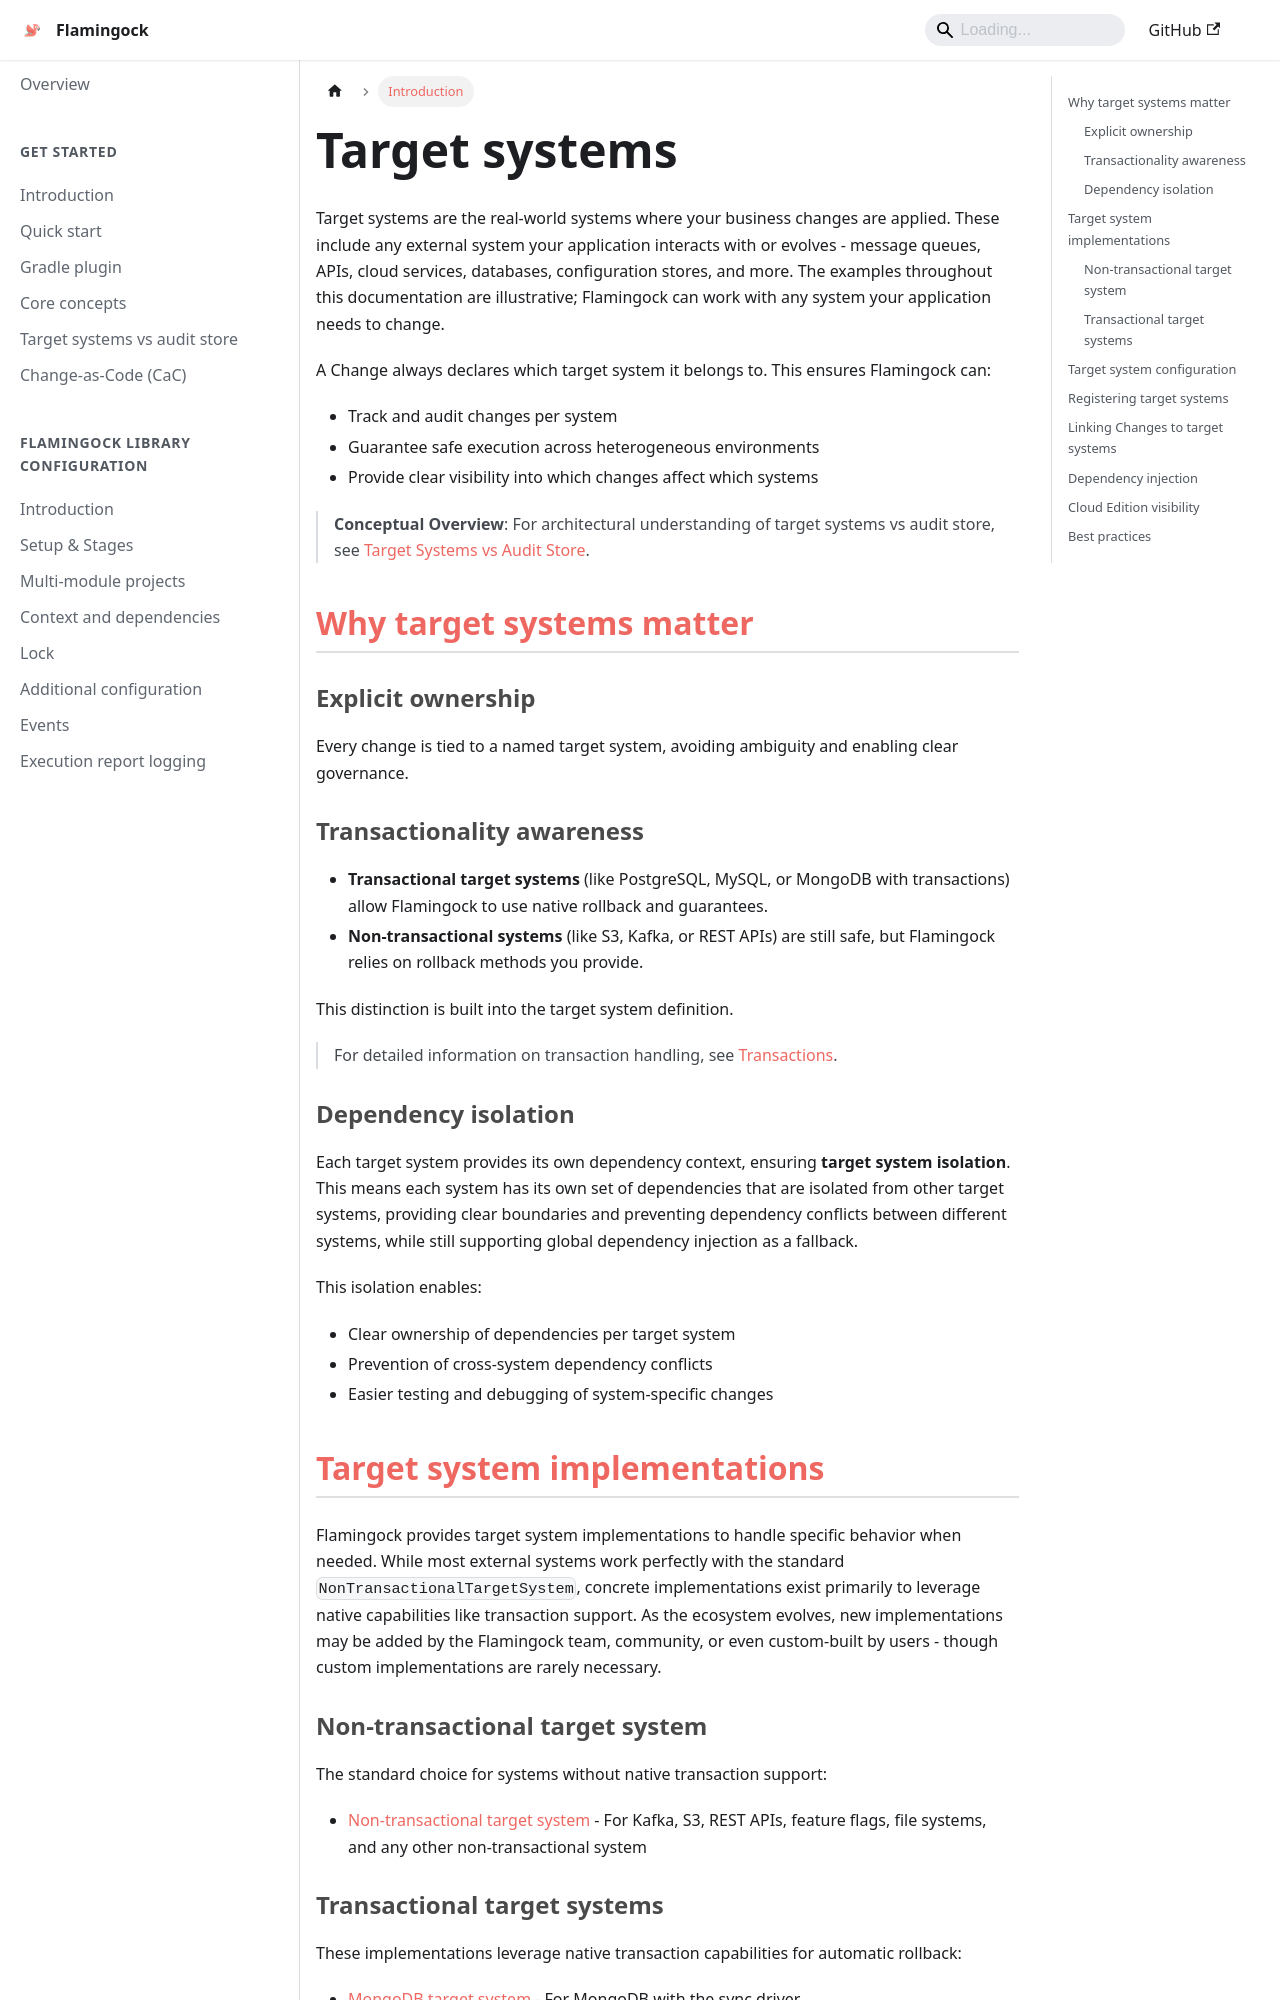

repository: flamingock/flamingock.github.io · page: target-systems/introduction.html · generator: docusaurus

---
title: Introduction
sidebar_position: 0
---

import Tabs from '@theme/Tabs';
import TabItem from '@theme/TabItem';

# Target systems

Target systems are the real-world systems where your business changes are applied.
These include any external system your application interacts with or evolves - message queues, APIs, cloud services, databases, configuration stores, and more. The examples throughout this documentation are illustrative; Flamingock can work with any system your application needs to change.

A Change always declares which target system it belongs to. This ensures Flamingock can:
- Track and audit changes per system
- Guarantee safe execution across heterogeneous environments
- Provide clear visibility into which changes affect which systems

> **Conceptual Overview**: For architectural understanding of target systems vs audit store, see [Target Systems vs Audit Store](../get-started/audit-store-vs-target-system.md).


## Why target systems matter

### Explicit ownership
Every change is tied to a named target system, avoiding ambiguity and enabling clear governance.

### Transactionality awareness
- **Transactional target systems** (like PostgreSQL, MySQL, or MongoDB with transactions) allow Flamingock to use native rollback and guarantees.
- **Non-transactional systems** (like S3, Kafka, or REST APIs) are still safe, but Flamingock relies on rollback methods you provide.

This distinction is built into the target system definition.

> For detailed information on transaction handling, see [Transactions](../changes/transactions.md).

### Dependency isolation

Each target system provides its own dependency context, ensuring **target system isolation**. This means each system has its own set of dependencies that are isolated from other target systems, providing clear boundaries and preventing dependency conflicts between different systems, while still supporting global dependency injection as a fallback.

This isolation enables:
- Clear ownership of dependencies per target system
- Prevention of cross-system dependency conflicts
- Easier testing and debugging of system-specific changes

## Target system implementations

Flamingock provides target system implementations to handle specific behavior when needed. While most external systems work perfectly with the standard `NonTransactionalTargetSystem`, concrete implementations exist primarily to leverage native capabilities like transaction support. As the ecosystem evolves, new implementations may be added by the Flamingock team, community, or even custom-built by users - though custom implementations are rarely necessary.

### Non-transactional target system
The standard choice for systems without native transaction support:

- [Non-transactional target system](../target-systems/non-transactional-target-system.md) - For Kafka, S3, REST APIs, feature flags, file systems, and any other non-transactional system
